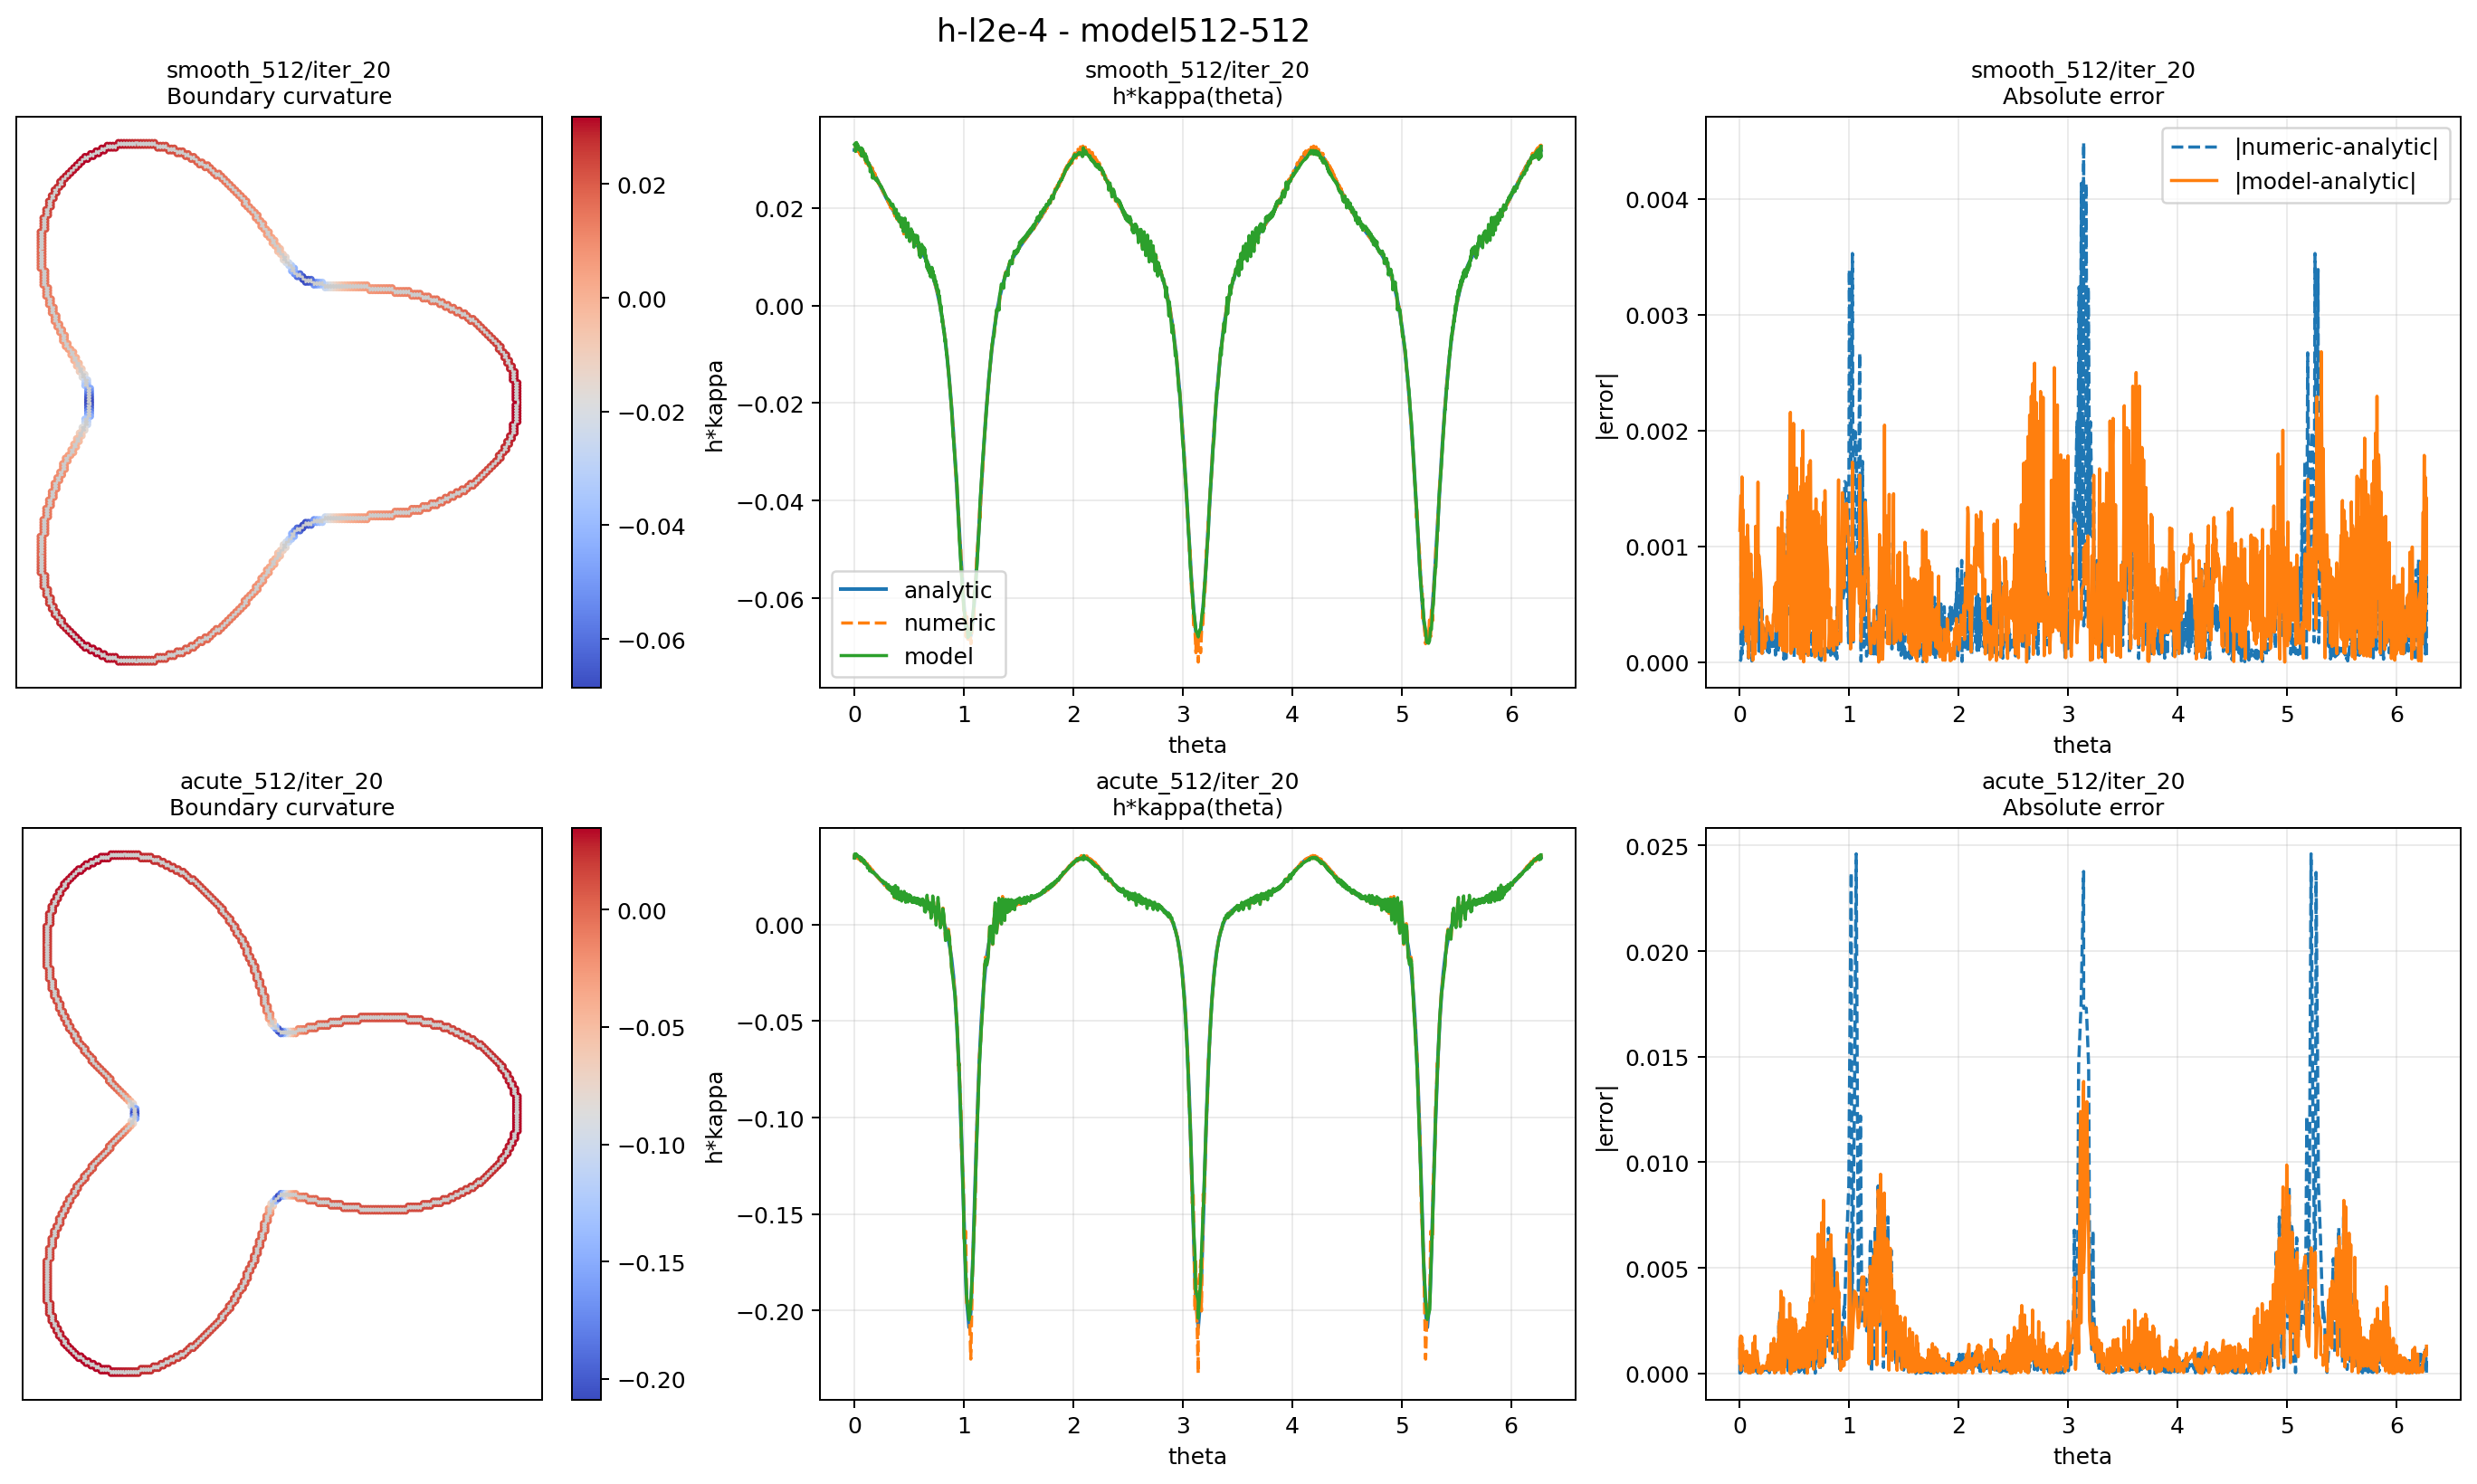

The table this chart was drawn from, first rows:
rho_model, case_id, case_label, iter, case_key, angle_bin_start_deg, angle_bin_end_deg, sample_count, numeric_mse, numeric_mae, numeric_maxae, model_mse, model_mae, model_maxae
512, 0, smooth_512, 1, smooth_512/iter_1, 0, 30, 98, 1.5376902400583083e-07, 0.0003171, 0.0008449, 6.328269602136677e-05, 0.00513, 0.0252
512, 0, smooth_512, 1, smooth_512/iter_1, 30, 60, 82, 3.6184627173623855e-07, 0.0004492, 0.001789, 0.0005401, 0.01976, 0.04979
512, 0, smooth_512, 1, smooth_512/iter_1, 60, 90, 67, 1.5007187067160115e-06, 0.0009749, 0.002471, 0.0003809, 0.01598, 0.04056
512, 0, smooth_512, 1, smooth_512/iter_1, 90, 120, 102, 3.84364310500721e-07, 0.0004469, 0.00171, 4.009309403198138e-05, 0.004731, 0.01445
512, 0, smooth_512, 1, smooth_512/iter_1, 120, 150, 102, 4.681734473253824e-08, 0.0001865, 0.0004591, 0.0001209, 0.007613, 0.02773
512, 0, smooth_512, 1, smooth_512/iter_1, 150, 180, 76, 6.160637765236065e-07, 0.0006407, 0.001553, 0.0004661, 0.01829, 0.04342
512, 0, smooth_512, 1, smooth_512/iter_1, 180, 210, 78, 6.424222379275398e-07, 0.0006487, 0.001811, 0.0004937, 0.01857, 0.04527
512, 0, smooth_512, 1, smooth_512/iter_1, 210, 240, 102, 4.681734473253824e-08, 0.0001865, 0.0004591, 0.0001274, 0.007653, 0.0291
512, 0, smooth_512, 1, smooth_512/iter_1, 240, 270, 102, 3.84364310500721e-07, 0.0004469, 0.00171, 6.882266276199698e-05, 0.00575, 0.022
512, 0, smooth_512, 1, smooth_512/iter_1, 270, 300, 67, 1.5007187067160113e-06, 0.0009749, 0.002471, 0.0003806, 0.01607, 0.04332
512, 0, smooth_512, 1, smooth_512/iter_1, 300, 330, 82, 3.618462717362386e-07, 0.0004492, 0.001789, 0.0004986, 0.01894, 0.04784
512, 0, smooth_512, 1, smooth_512/iter_1, 330, 360, 97, 1.553542180554603e-07, 0.0003203, 0.0008449, 8.75223514392294e-05, 0.006978, 0.02518
512, 0, smooth_512, 2, smooth_512/iter_2, 0, 30, 98, 2.2727151711464802e-07, 0.0003506, 0.001405, 0.0001182, 0.006695, 0.03621
512, 0, smooth_512, 2, smooth_512/iter_2, 30, 60, 82, 2.7853534712704045e-07, 0.0004149, 0.001693, 0.0007002, 0.02211, 0.06007
512, 0, smooth_512, 2, smooth_512/iter_2, 60, 90, 67, 1.400433191271077e-06, 0.000873, 0.002685, 0.0003775, 0.01557, 0.04398
512, 0, smooth_512, 2, smooth_512/iter_2, 90, 120, 102, 3.482141987401103e-07, 0.0004358, 0.001707, 6.479554655943486e-05, 0.005877, 0.01958
512, 0, smooth_512, 2, smooth_512/iter_2, 120, 150, 102, 6.193331356504925e-08, 0.0002082, 0.0007435, 0.0001997, 0.009645, 0.03752
512, 0, smooth_512, 2, smooth_512/iter_2, 150, 180, 76, 9.048563961341966e-07, 0.0007703, 0.001985, 0.0006104, 0.02019, 0.04984
512, 0, smooth_512, 2, smooth_512/iter_2, 180, 210, 78, 8.893040492060152e-07, 0.000762, 0.001985, 0.0006078, 0.02015, 0.05107
512, 0, smooth_512, 2, smooth_512/iter_2, 210, 240, 102, 6.193331356504925e-08, 0.0002082, 0.0007435, 0.0002065, 0.009639, 0.03792
512, 0, smooth_512, 2, smooth_512/iter_2, 240, 270, 102, 3.4821419874011023e-07, 0.0004358, 0.001707, 9.71087601992179e-05, 0.006778, 0.02732
512, 0, smooth_512, 2, smooth_512/iter_2, 270, 300, 67, 1.400433191271077e-06, 0.000873, 0.002685, 0.0004375, 0.01701, 0.04767
512, 0, smooth_512, 2, smooth_512/iter_2, 300, 330, 82, 2.7853534712704045e-07, 0.0004149, 0.001693, 0.0006295, 0.021, 0.05622
512, 0, smooth_512, 2, smooth_512/iter_2, 330, 360, 97, 2.296144198578823e-07, 0.0003542, 0.001405, 0.0001428, 0.00808, 0.03574
512, 0, smooth_512, 3, smooth_512/iter_3, 0, 30, 98, 2.5441077742765267e-07, 0.0003665, 0.001479, 0.0001345, 0.007115, 0.03914
512, 0, smooth_512, 3, smooth_512/iter_3, 30, 60, 82, 2.584514703408779e-07, 0.0004126, 0.001595, 0.0006673, 0.02111, 0.05809
512, 0, smooth_512, 3, smooth_512/iter_3, 60, 90, 67, 7.695107649177801e-07, 0.0006844, 0.001946, 0.0003226, 0.01414, 0.04227
512, 0, smooth_512, 3, smooth_512/iter_3, 90, 120, 102, 1.783767887622733e-07, 0.0003418, 0.001224, 7.248472009346553e-05, 0.006194, 0.02178
512, 0, smooth_512, 3, smooth_512/iter_3, 120, 150, 102, 9.337145755707955e-08, 0.0002473, 0.0009004, 0.0002057, 0.009821, 0.03876
512, 0, smooth_512, 3, smooth_512/iter_3, 150, 180, 76, 9.82644318332389e-07, 0.0008539, 0.001881, 0.0005631, 0.01893, 0.04815
512, 0, smooth_512, 3, smooth_512/iter_3, 180, 210, 78, 9.580563561138495e-07, 0.0008359, 0.001881, 0.0005533, 0.01881, 0.04927
512, 0, smooth_512, 3, smooth_512/iter_3, 210, 240, 102, 9.337145755707954e-08, 0.0002473, 0.0009004, 0.0002114, 0.009784, 0.03945
512, 0, smooth_512, 3, smooth_512/iter_3, 240, 270, 102, 1.7837678876227333e-07, 0.0003418, 0.001224, 0.000101, 0.006918, 0.02785
512, 0, smooth_512, 3, smooth_512/iter_3, 270, 300, 67, 7.695107649177801e-07, 0.0006844, 0.001946, 0.0004033, 0.01625, 0.04523
512, 0, smooth_512, 3, smooth_512/iter_3, 300, 330, 82, 2.584514703408779e-07, 0.0004126, 0.001595, 0.0005895, 0.01999, 0.05337
512, 0, smooth_512, 3, smooth_512/iter_3, 330, 360, 97, 2.5703341448877365e-07, 0.0003702, 0.001479, 0.0001495, 0.008051, 0.0375
512, 0, smooth_512, 4, smooth_512/iter_4, 0, 30, 98, 3.053308536532162e-07, 0.0004186, 0.001365, 0.0001176, 0.006672, 0.03735
512, 0, smooth_512, 4, smooth_512/iter_4, 30, 60, 82, 2.7935007403917075e-07, 0.000421, 0.001455, 0.0005342, 0.0186, 0.05017
512, 0, smooth_512, 4, smooth_512/iter_4, 60, 90, 67, 5.005881164655746e-07, 0.0005784, 0.001473, 0.0002463, 0.0123, 0.03725
512, 0, smooth_512, 4, smooth_512/iter_4, 90, 120, 102, 1.1796822340422823e-07, 0.000303, 0.0006895, 6.307384498196749e-05, 0.005777, 0.02052
512, 0, smooth_512, 4, smooth_512/iter_4, 120, 150, 102, 1.2984378894347528e-07, 0.0002866, 0.001208, 0.0001674, 0.008884, 0.03541
512, 0, smooth_512, 4, smooth_512/iter_4, 150, 180, 76, 1.0485180804346653e-06, 0.0009046, 0.002011, 0.0004308, 0.01639, 0.04236
512, 0, smooth_512, 4, smooth_512/iter_4, 180, 210, 78, 1.0326342981804138e-06, 0.0008955, 0.002011, 0.0004291, 0.01631, 0.04327
512, 0, smooth_512, 4, smooth_512/iter_4, 210, 240, 102, 1.2984378894347523e-07, 0.0002866, 0.001208, 0.0001729, 0.008864, 0.03666
512, 0, smooth_512, 4, smooth_512/iter_4, 240, 270, 102, 1.1796822340422817e-07, 0.000303, 0.0006895, 8.782299708528947e-05, 0.006421, 0.02606
512, 0, smooth_512, 4, smooth_512/iter_4, 270, 300, 67, 5.005881164655745e-07, 0.0005784, 0.001473, 0.0003213, 0.01445, 0.03869
512, 0, smooth_512, 4, smooth_512/iter_4, 300, 330, 82, 2.7935007403917075e-07, 0.000421, 0.001455, 0.0004679, 0.01764, 0.04574
512, 0, smooth_512, 4, smooth_512/iter_4, 330, 360, 97, 3.0847838961640965e-07, 0.0004229, 0.001365, 0.0001258, 0.007346, 0.03509
512, 0, smooth_512, 5, smooth_512/iter_5, 0, 30, 98, 3.45642131042036e-07, 0.0004587, 0.001572, 8.856186956766887e-05, 0.005852, 0.03307
512, 0, smooth_512, 5, smooth_512/iter_5, 30, 60, 82, 3.1417272273444315e-07, 0.0004286, 0.001619, 0.0003855, 0.01568, 0.04185
512, 0, smooth_512, 5, smooth_512/iter_5, 60, 90, 67, 4.4750064324497353e-07, 0.0005305, 0.001507, 0.0001743, 0.01033, 0.03114
512, 0, smooth_512, 5, smooth_512/iter_5, 90, 120, 102, 1.2287358770395027e-07, 0.0003, 0.0007248, 4.815864423322149e-05, 0.005042, 0.01757
512, 0, smooth_512, 5, smooth_512/iter_5, 120, 150, 102, 1.5682782753028422e-07, 0.0003119, 0.001426, 0.0001189, 0.007508, 0.03038
512, 0, smooth_512, 5, smooth_512/iter_5, 150, 180, 76, 1.0827662010933074e-06, 0.0008984, 0.002258, 0.0002958, 0.01355, 0.03456
512, 0, smooth_512, 5, smooth_512/iter_5, 180, 210, 78, 1.0864378861437503e-06, 0.000898, 0.002258, 0.0003008, 0.01355, 0.03617
512, 0, smooth_512, 5, smooth_512/iter_5, 210, 240, 102, 1.5682782753028425e-07, 0.0003119, 0.001426, 0.0001239, 0.007515, 0.03162
512, 0, smooth_512, 5, smooth_512/iter_5, 240, 270, 102, 1.228735877039503e-07, 0.0003, 0.0007248, 6.87713358433571e-05, 0.005646, 0.02346
512, 0, smooth_512, 5, smooth_512/iter_5, 270, 300, 67, 4.475006432449736e-07, 0.0005305, 0.001507, 0.0002343, 0.01227, 0.03163
512, 0, smooth_512, 5, smooth_512/iter_5, 300, 330, 82, 3.1417272273444315e-07, 0.0004286, 0.001619, 0.0003383, 0.01489, 0.03819
512, 0, smooth_512, 5, smooth_512/iter_5, 330, 360, 97, 3.492052006414327e-07, 0.0004634, 0.001572, 9.381763260659345e-05, 0.006348, 0.03078
... 420 more rows
